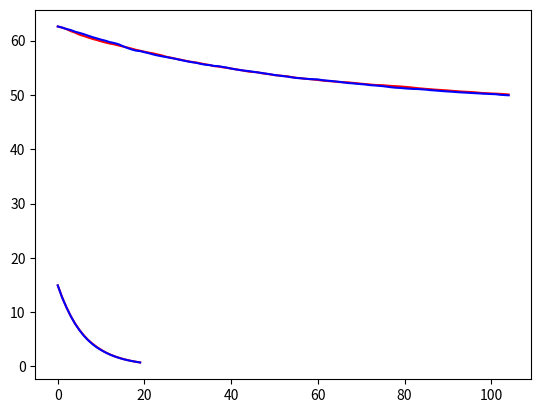

Write the Python code that produced this figure.
#!/usr/bin/env python
# coding: utf-8

# In[11]:


# generate a vector of random numbers which obeys the given distribution.
#
# n: length of the vector
# mu: mean value
# sigma: standard deviation.
# dist: choices for the distribution, you need to implement at least normal 
#       distribution and uniform distribution.
#
# For normal distribution, you can use ``numpy.random.normal`` to generate.
# For uniform distribution, the interval to sample will be [mu - sigma/sqrt(3), mu + sigma/sqrt(3)].
import numpy as np

def generate_random_numbers(n, mu, sigma, dist="normal"):  
    if dist == "normal":
        return np.random.normal(mu, sigma, n)
       #    return np.random.normal(mu, sigma, n)
    elif dist == "uniform":
        return np.random.uniform(mu - sigma/np.sqrt(3), mu + sigma/np.sqrt(3),n)
    else:
        raise Exception("The distribution {unknown_dist} is not implemented".format(unknown_dist=dist))
        #list.append()
# test your code:
y_test = generate_random_numbers(5, 0, 0.1, "normal")


# In[12]:


y1 = generate_random_numbers(105, 0.5, 1.0, "normal")
y2 = generate_random_numbers(105, 0.5, 1.0, "uniform")


# In[13]:


# IGD, the ordering is permitted to have replacement. 
#
#
def IGD_wr_task1(y):
    n = len(y)
    ordering = np.random.choice(n, n, replace=True)
    x0=0
    list1=[]
    for k in range(n):
        lr=1/(n+1)
        x1=x0-lr*(x0-y[ordering[k]])
        obj=0
        for i in range(n):
            obj_new=(1/2)*((x0-y[i])**2)
            obj=obj+obj_new
        list1.append(obj)
        x0=x1
    return x0,list1
# IGD, the ordering is not permitted to have replacement.
#
#
def IGD_wo_task1(y):
    n = len(y)
    ordering = np.random.choice(n, n, replace=False)
  #  loss = np.zeros((n,1))
    x0=0
    lr=1/(n+1)
    list2=[]
    for k in range(n):
        x1=x0-lr*(x0-y[ordering[k]])
        obj=0
        for i in range(n):
            obj_new=(1/2)*((x0-y[i])**2)
            obj=obj+obj_new
        list2.append(obj)
        x0=x1
    # implement the algorithm's iteration of IGD. Your result should return the the final xk
    # at the last iteration and also the history of objective function at each xk.
    return x0,list2


# In[21]:


ite=[i for i in range (105)]
list_wr=[]
for i in range (100):
    x0,list1=IGD_wr_task1(y1)
    list_wr.append(list1)
v=0
list_wr1=[]
for i in range(105):
    v=0
    for j in range(100):
        v=v+list_wr[j][i]
    list_wr1.append(v/100)
list_wo=[]
#list_wo=np.zeros(105)
for i in range (100):
    x0,list1=IGD_wo_task1(y1)
    list_wo.append(list1)
#print(list_wr)
v=0
list_wol=[]
for i in range(105):
    v=0
    for j in range(100):
        v=v+list_wo[j][i]
    list_wol.append(v/100)


# In[22]:


from matplotlib import pyplot as plt
ite=[i for i in range (105)]
plt.plot(ite,list_wr1,'r')
plt.plot(ite,list_wol,'b')
#plt.ylim([0,20])
plt.show


# In[16]:


def IGD_wr_task2(b,y):
    n=len(b)
    ordering = np.random.choice(n, n, replace=True)
    x0=0
    list1=[]
    lr=0.05*min(b)
    for k in range(n):
        x1=x0-lr*b[ordering[k]]*(x0-y)
        obj=0
        for i in range(n):
            obj_new=(1/2)*((x0-y)**2)*b[i]
            obj=obj+obj_new
        list1.append(obj)
        x0=x1
    return x0,list1
def IGD_wo_task2(b,y):
    n=len(b)
    ordering = np.random.choice(n, n, replace=False)
    x0=0
    list1=[]
    lr=0.05*min(b)
    for k in range(n):
        x1=x0-lr*b[ordering[k]]*(x0-y)
        obj=0
        for i in range(n):
            obj_new=(1/2)*((x0-y)**2)*b[i]
            obj=obj+obj_new
        list1.append(obj)
        x0=x1
    return x0,list1


# In[17]:


b = np.random.uniform(1,2,20)
b=b.tolist()
y=1
list_wr=[]
for i in range (100):
    x0,list1=IGD_wr_task2(b,y)
    list_wr.append(list1)
v=0
list_wr1=[]
n=len(b)
for i in range(n):
    v=0
    for j in range(100):
        v=v+list_wr[j][i]
    list_wr1.append(v/100)
list_wo=[]
#list_wo=np.zeros(105)
for i in range (100):
    x0,list1=IGD_wo_task2(b,y)
    list_wo.append(list1)
#print(list_wr)
v=0
list_wol=[]
for i in range(n):
    v=0
    for j in range(100):
        v=v+list_wo[j][i]
    list_wol.append(v/100)
#    x1,list2=IGD_wo_task1(y1)
#    list_wo.append(list2)


# In[18]:


n=20
ite=[i for i in range (n)]
from matplotlib import pyplot as plt
plt.plot(ite,list_wr1,'r')
plt.plot(ite,list_wol,'b')

#plt.ylim((0.5, 0.7))
#plt.xlim((17, 19))
plt.show


# In[ ]:




